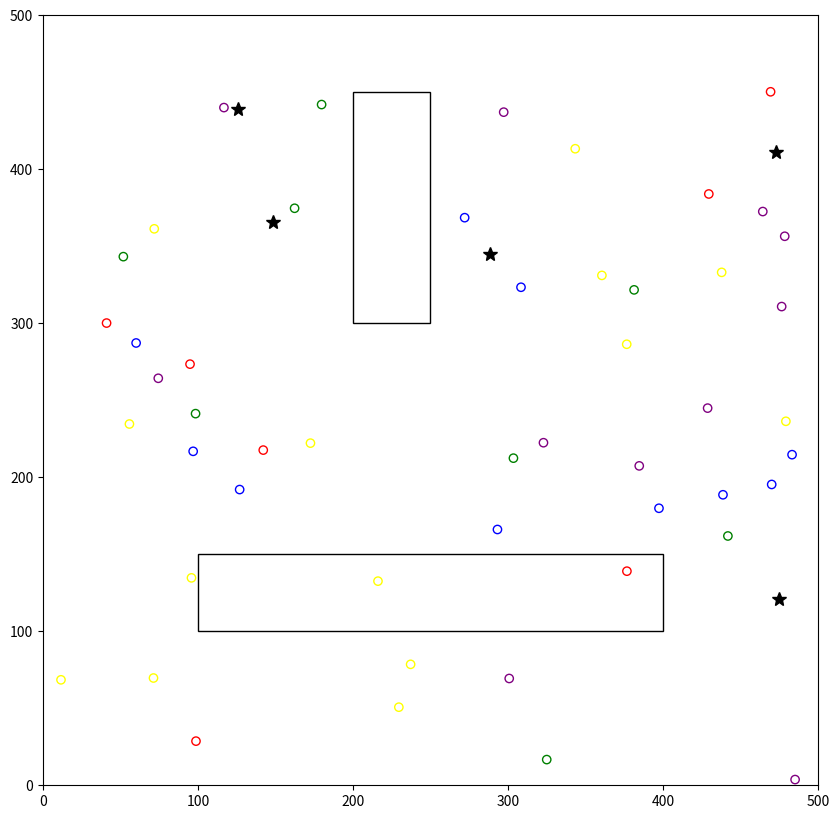

Write Python code to recreate this figure.
import numpy as np
import matplotlib.pyplot as plt
from matplotlib.animation import FuncAnimation
from matplotlib.patches import Rectangle

class Agent:
    def __init__(self, position, destination, color):
        self.position = np.array(position, dtype=float)
        self.velocity = np.zeros(2)
        self.destination = np.array(destination)
        self.color = color
        self.max_speed = 2.0
        self.perception_radius = 20.0

    def update(self, agents, walls):
        # 目的地に向かう力
        desired_velocity = (self.destination - self.position)
        if np.linalg.norm(desired_velocity) > 0:
            desired_velocity = desired_velocity / np.linalg.norm(desired_velocity) * self.max_speed
        
        # 衝突回避力（他のエージェントと壁）
        avoidance_force = self.compute_avoidance_force(agents, walls)
        
        # 速度の更新
        self.velocity += (desired_velocity - self.velocity) * 0.1 + avoidance_force
        if np.linalg.norm(self.velocity) > self.max_speed:
            self.velocity = self.velocity / np.linalg.norm(self.velocity) * self.max_speed
        
        # 位置の更新
        self.position += self.velocity

    def compute_avoidance_force(self, agents, walls):
        avoidance_force = np.zeros(2)
        
        # エージェント間の回避
        for other in agents:
            if other != self:
                diff = self.position - other.position
                dist = np.linalg.norm(diff)
                if 0 < dist < self.perception_radius:
                    avoidance_force += diff / dist * (self.perception_radius - dist)
        
        # 壁との回避
        for wall in walls:
            closest_point = np.clip(self.position, wall[:2], wall[2:])
            diff = self.position - closest_point
            dist = np.linalg.norm(diff)
            if 0 < dist < self.perception_radius:
                avoidance_force += diff / dist * (self.perception_radius - dist) * 2
        
        return avoidance_force

class Simulation:
    def __init__(self, width, height):
        self.width = width
        self.height = height
        self.agents = []
        self.walls = []
        self.destinations = []
        self.colors = ['red', 'blue', 'green', 'yellow', 'purple']

    def add_wall(self, x1, y1, x2, y2):
        self.walls.append((x1, y1, x2, y2))

    def add_destination(self, x, y):
        self.destinations.append((x, y))

    def generate_agent(self):
        position = np.random.rand(2) * [self.width, self.height]
        destination = self.destinations[np.random.randint(len(self.destinations))]
        color = self.colors[self.destinations.index(destination)]
        self.agents.append(Agent(position, destination, color))

    def update(self):
        for agent in self.agents:
            agent.update(self.agents, self.walls)
        self.agents = [agent for agent in self.agents if np.linalg.norm(agent.position - agent.destination) > 5]
        if np.random.rand() < 0.1:  # 10%の確率で新しいエージェントを生成
            self.generate_agent()

    def animate(self, num_frames):
        fig, ax = plt.subplots(figsize=(10, 10))
        ax.set_xlim(0, self.width)
        ax.set_ylim(0, self.height)

        # 壁の描画
        for wall in self.walls:
            ax.add_patch(Rectangle((wall[0], wall[1]), wall[2]-wall[0], wall[3]-wall[1], fill=False))

        # 目的地の描画
        for dest in self.destinations:
            ax.plot(dest[0], dest[1], 'k*', markersize=10)

        scatter = ax.scatter([], [], c=[])

        def update(frame):
            self.update()
            scatter.set_offsets(np.array([agent.position for agent in self.agents]))
            scatter.set_color([agent.color for agent in self.agents])
            return scatter,

        anim = FuncAnimation(fig, update, frames=num_frames, interval=50, blit=True)
        plt.show()

# シミュレーションの設定
sim = Simulation(500, 500)

# 壁の追加
sim.add_wall(100, 100, 400, 150)
sim.add_wall(200, 300, 250, 450)

# 目的地の追加
for _ in range(5):
    sim.add_destination(np.random.rand() * 500, np.random.rand() * 500)

# 初期エージェントの生成
for _ in range(50):
    sim.generate_agent()

# アニメーションの実行
sim.animate(500)